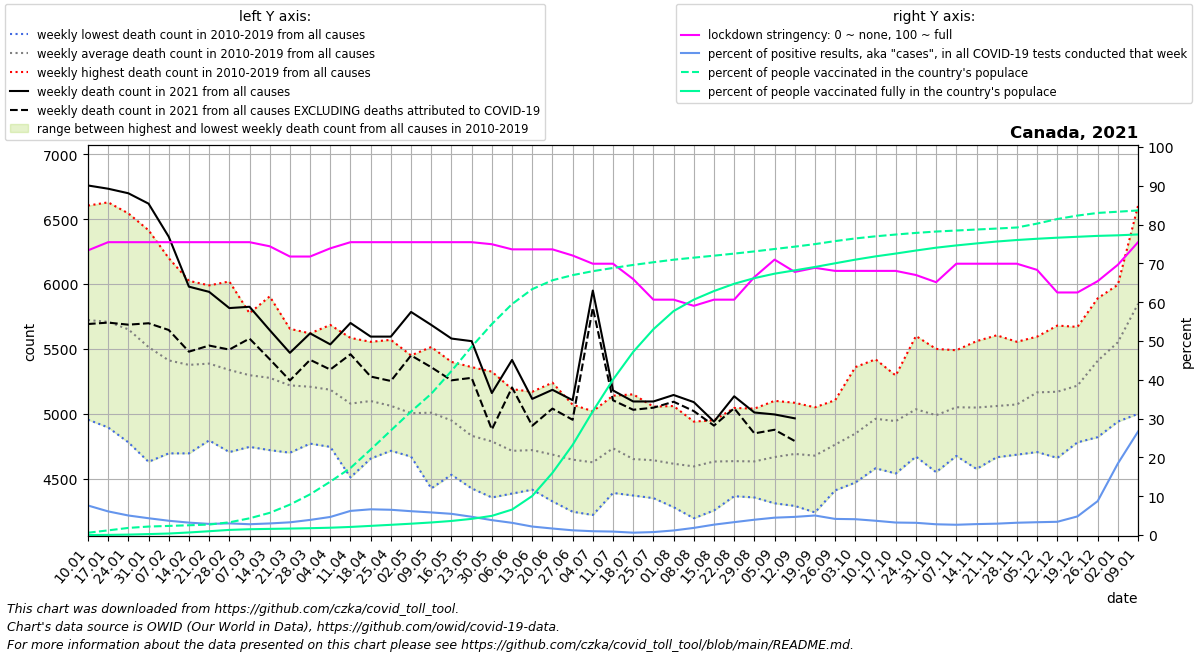

Data behind this chart, as committed beside it:
date, location, time_unit, time, deaths_2010_all_ages, deaths_2011_all_ages, deaths_2012_all_ages, deaths_2013_all_ages, deaths_2014_all_ages, deaths_2015_all_ages, deaths_2016_all_ages, deaths_2017_all_ages, deaths_2018_all_ages, deaths_2019_all_ages, deaths_2020_all_ages, deaths_2021_all_ages, new_deaths, new_cases_smoothed, new_tests_smoothed, stringency_index, people_vaccinated, people_fully_vaccinated, population, positive_test_percent
2021-01-10, Canada, weekly, 1, 4955, 5460, 5000, 6045, 5430, 6255, 5250, 6170, 6605, 6055, 6220, 6760, 1068, 8159, 107218, 73.34, 225290, 1780, 38067913, 7.609
2021-01-17, Canada, weekly, 2, 4895, 5145, 4995, 5925, 5675, 6190, 5470, 6225, 6630, 5940, 6215, 6735, 1032, 7411, 121687, 75.46, 456296, 14427, 38067913, 6.09
2021-01-24, Canada, weekly, 3, 4780, 5210, 5180, 5830, 5320, 6045, 5330, 6285, 6545, 5985, 6130, 6700, 1013, 6025, 119647, 75.46, 697264, 41574, 38067913, 5.035
2021-01-31, Canada, weekly, 4, 4630, 5135, 5105, 5520, 5245, 5685, 5415, 6060, 6415, 5935, 6165, 6620, 922.0, 4887, 112911, 75.46, 831542, 91795, 38067913, 4.328
2021-02-07, Canada, weekly, 5, 4695, 5035, 4865, 5475, 5165, 5745, 5230, 5855, 6200, 5850, 5850, 6365, 719.0, 3926, 106708, 75.46, 893030, 147047, 38067913, 3.679
2021-02-14, Canada, weekly, 6, 4695, 5050, 4960, 5180, 5155, 5655, 5240, 6025, 6015, 5795, 5900, 5980, 501.0, 3301, 103256, 75.46, 957575, 250384, 38067913, 3.197
2021-02-21, Canada, weekly, 7, 4795, 5080, 4825, 5305, 5190, 5535, 5430, 5870, 5990, 5850, 5730, 5940, 414.0, 2885, 100579, 75.46, 1028116, 372627, 38067913, 2.868
2021-02-28, Canada, weekly, 8, 4705, 5055, 4875, 5050, 5150, 5535, 5495, 5710, 6020, 5785, 5675, 5815, 320.0, 3008, 100212, 75.46, 1245792, 503250, 38067913, 3.002
2021-03-07, Canada, weekly, 9, 4745, 4950, 4925, 5060, 5105, 5555, 5585, 5550, 5775, 5725, 5775, 5825, 245.0, 2916, 104739, 75.46, 1639218, 568680, 38067913, 2.784
2021-03-14, Canada, weekly, 10, 4720, 5130, 4865, 4930, 5025, 5415, 5445, 5600, 5905, 5735, 5760, 5645, 224.0, 3101, 103933, 74.4, 2175509, 602660, 38067913, 2.984
2021-03-21, Canada, weekly, 11, 4700, 5005, 4840, 4905, 5115, 5330, 5360, 5630, 5655, 5650, 5690, 5470, 213.0, 3311, 101130, 71.76, 2981917, 633933, 38067913, 3.274
2021-03-28, Canada, weekly, 12, 4775, 4770, 4925, 5035, 5065, 5255, 5480, 5560, 5600, 5620, 5880, 5620, 204.0, 4061, 104228, 71.76, 3991044, 669927, 38067913, 3.897
2021-04-04, Canada, weekly, 13, 4770, 4995, 4745, 4885, 5140, 5260, 5325, 5485, 5685, 5565, 5935, 5535, 194.0, 5273, 113223, 73.87, 5233181, 717477, 38067913, 4.657
2021-04-11, Canada, weekly, 14, 4510, 4815, 4750, 4915, 4940, 5055, 5280, 5400, 5585, 5535, 6315, 5700, 241.0, 7265, 116862, 75.46, 6577127, 793279, 38067913, 6.217
2021-04-18, Canada, weekly, 15, 4710, 4655, 4825, 4930, 5060, 5265, 5185, 5260, 5540, 5555, 6580, 5595, 308.0, 8646, 130459, 75.46, 8387611, 897683, 38067913, 6.627
2021-04-25, Canada, weekly, 16, 4735, 4715, 4775, 4915, 5035, 5120, 5155, 5230, 5365, 5570, 6625, 5595, 342.0, 8457, 129935, 75.46, 10257083, 1001971, 38067913, 6.509
2021-05-02, Canada, weekly, 17, 4670, 4715, 4725, 4760, 4930, 5050, 5080, 5240, 5450, 5425, 6935, 5785, 335.0, 7935, 129278, 75.46, 12111117, 1111264, 38067913, 6.138
2021-05-09, Canada, weekly, 18, 4425, 4680, 4755, 4775, 4995, 5070, 5200, 5285, 5385, 5515, 6895, 5685, 326.0, 7759, 133220, 75.46, 13856942, 1231954, 38067913, 5.824
2021-05-16, Canada, weekly, 19, 4530, 4650, 4590, 4960, 4930, 4955, 4990, 5210, 5270, 5400, 6450, 5580, 322.0, 6639, 121536, 75.46, 16088501, 1380251, 38067913, 5.462
2021-05-23, Canada, weekly, 20, 4425, 4625, 4655, 4505, 4855, 4830, 4900, 4970, 5180, 5360, 6130, 5560, 283.0, 5017, 106640, 75.46, 18470848, 1585465, 38067913, 4.705
2021-05-30, Canada, weekly, 21, 4480, 4355, 4635, 4495, 4725, 4865, 4870, 4980, 5140, 5325, 5930, 5160, 281.0, 3272, 85237, 74.93, 20690382, 1880615, 38067913, 3.839
2021-06-06, Canada, weekly, 22, 4385, 4500, 4430, 4575, 4655, 4625, 4845, 4880, 5060, 5190, 5870, 5415, 212.0, 2413, 76804, 73.61, 22655728, 2496039, 38067913, 3.142
2021-06-13, Canada, weekly, 23, 4415, 4505, 4420, 4570, 4645, 4685, 4680, 5045, 5065, 5170, 5555, 5115, 207.0, 1533, 70204, 73.61, 24121159, 3828264, 38067913, 2.184
2021-06-20, Canada, weekly, 24, 4325, 4525, 4420, 4415, 4670, 4625, 4680, 4900, 5055, 5240, 5215, 5185, 145.0, 1120, 66779, 73.61, 24989533, 6097400, 38067913, 1.677
2021-06-27, Canada, weekly, 25, 4245, 4315, 4420, 4510, 4620, 4660, 4830, 4790, 5070, 5005, 5300, 5105, 151.0, 765.2, 62998, 72.02, 25493624, 8836929, 38067913, 1.215
2021-07-04, Canada, weekly, 26, 4220, 4245, 4360, 4365, 4670, 4610, 4805, 4950, 5015, 5020, 5280, 5950, 133.0, 579.4, 59232, 69.91, 25881850, 12139959, 38067913, 0.9781
2021-07-11, Canada, weekly, 27, 4685, 4390, 4480, 4610, 4650, 4625, 4730, 4905, 5125, 5140, 5155, 5180, 76.0, 489.3, 55012, 69.91, 26196134, 15246766, 38067913, 0.8894
2021-07-18, Canada, weekly, 28, 4390, 4370, 4450, 4490, 4530, 4575, 4660, 4830, 5065, 5150, 5390, 5095, 64.0, 399.1, 65658, 65.94, 26493345, 17966317, 38067913, 0.6078
2021-07-25, Canada, weekly, 29, 4350, 4455, 4405, 4740, 4505, 4550, 4720, 4860, 4780, 5055, 5270, 5095, 48.0, 413.6, 54339, 60.65, 26757034, 20185257, 38067913, 0.7611
2021-08-01, Canada, weekly, 30, 4310, 4305, 4280, 4350, 4510, 4730, 4755, 4915, 4935, 5060, 5275, 5145, 52.0, 621.9, 52930, 60.65, 27007054, 21968834, 38067913, 1.175
2021-08-08, Canada, weekly, 31, 4195, 4340, 4490, 4455, 4515, 4520, 4700, 4860, 4940, 4930, 5235, 5090, 69.0, 922.6, 50231, 59.06, 27207118, 23087925, 38067913, 1.837
2021-08-15, Canada, weekly, 32, 4300, 4255, 4525, 4390, 4605, 4515, 4895, 4950, 4935, 4950, 5240, 4940, 31.0, 1626, 60764, 60.65, 27401959, 23933253, 38067913, 2.675
2021-08-22, Canada, weekly, 33, 4425, 4365, 4390, 4415, 4480, 4635, 4885, 4750, 4960, 5045, 5415, 5135, 92.0, 2218, 66819, 60.65, 27605034, 24645916, 38067913, 3.319
2021-08-29, Canada, weekly, 34, 4355, 4400, 4415, 4395, 4625, 4600, 4735, 4900, 4865, 5040, 5410, 5010, 161.0, 2818, 71446, 66.47, 27820513, 25200674, 38067913, 3.944
2021-09-05, Canada, weekly, 35, 4310, 4315, 4440, 4470, 4665, 4665, 4820, 4945, 4935, 5100, 5250, 4995, 118.0, 3462, 77436, 70.97, 28057077, 25635846, 38067913, 4.471
2021-09-12, Canada, weekly, 36, 4420, 4290, 4415, 4505, 4735, 4600, 4760, 5040, 5085, 5055, 5445, 4965, 175.0, 3656, 78209, 67.79, 28286954, 25962368, 38067913, 4.675
2021-09-19, Canada, weekly, 37, 4440, 4240, 4455, 4380, 4575, 4735, 4905, 5050, 5030, 4965, 5320, , 198.0, 4496, 89404, 68.85, 28536331, 26293767, 38067913, 5.029
2021-09-26, Canada, weekly, 38, 4620, 4510, 4410, 4470, 4865, 4785, 4845, 5000, 5105, 5015, 5470, , 250.0, 4254, 102438, 68.06, 28833563, 26656157, 38067913, 4.153
2021-10-03, Canada, weekly, 39, 4470, 4475, 4615, 4595, 4880, 4880, 4970, 5065, 5165, 5360, 5740, , 307.0, 4361, 106944, 68.06, 29092478, 27013578, 38067913, 4.078
2021-10-10, Canada, weekly, 40, 4780, 4580, 4585, 4835, 4865, 5025, 5130, 5145, 5250, 5420, 5695, , 252.0, 3873, 105351, 68.06, 29300855, 27333309, 38067913, 3.676
2021-10-17, Canada, weekly, 41, 4755, 4540, 4630, 4680, 4800, 5080, 5195, 5175, 5295, 5285, 5770, , 291.0, 3108, 96538, 68.06, 29476158, 27610358, 38067913, 3.219
2021-10-24, Canada, weekly, 42, 4715, 4670, 4820, 4670, 5080, 5045, 5200, 5180, 5370, 5600, 5735, , 256.0, 2906, 92256, 67.0, 29635118, 27907214, 38067913, 3.15
2021-10-31, Canada, weekly, 43, 4695, 4550, 4710, 4665, 4930, 5025, 5235, 5175, 5405, 5500, 5750, , 221.0, 2366, 85445, 65.14, 29769167, 28185886, 38067913, 2.769
2021-11-07, Canada, weekly, 44, 4750, 4675, 4705, 4835, 4855, 4955, 5315, 5440, 5485, 5490, 5895, , 181.0, 2229, 84228, 69.91, 29869673, 28407063, 38067913, 2.646
2021-11-14, Canada, weekly, 45, 4610, 4575, 4810, 4875, 5055, 5040, 5115, 5420, 5420, 5560, 6265, , 182.0, 2473, 87768, 69.91, 29966653, 28603476, 38067913, 2.817
2021-11-21, Canada, weekly, 46, 4675, 4665, 4770, 4875, 5045, 5050, 5075, 5415, 5425, 5605, 6140, , 166.0, 2477, 84570, 69.91, 30062239, 28790004, 38067913, 2.929
2021-11-28, Canada, weekly, 47, 4715, 4705, 4685, 4795, 5155, 4970, 5295, 5445, 5400, 5555, 6130, , 135.0, 2725, 86040, 69.91, 30166167, 28939067, 38067913, 3.168
2021-12-05, Canada, weekly, 48, 4865, 4705, 4860, 4900, 5310, 5175, 5325, 5455, 5460, 5595, 6300, , 135.0, 2924, 88564, 68.32, 30548114, 29060831, 38067913, 3.301
2021-12-12, Canada, weekly, 49, 4705, 4660, 4975, 4975, 5280, 5270, 5165, 5435, 5555, 5680, 6495, , 143.0, 3450, 101165, 62.5, 30996497, 29165402, 38067913, 3.41
2021-12-19, Canada, weekly, 50, 4835, 4780, 4980, 4965, 5285, 5035, 5505, 5655, 5460, 5670, 6565, , 133.0, 5423, 112986, 62.5, 31336121, 29254760, 38067913, 4.799
2021-12-26, Canada, weekly, 51, 5140, 4820, 5450, 5225, 5560, 5035, 5765, 5890, 5605, 5595, 6440, , 109.0, 12503, 143048, 65.41, 31594769, 29343972, 38067913, 8.741
2022-01-02, Canada, weekly, 52, 5190, 4940, 5625, 5365, 5865, 5225, 5825, 5995, 5640, 5845, 6650, , 195.0, 26266, 142463, 69.65, 31712384, 29399218, 38067913, 18.44
2022-01-09, Canada, weekly, 1, 5460, 5000, 6045, 5430, 6255, 5238, 6170, 6605, 6055, 6220, 6770, , 411.0, 40688, 152587, 75.46, 31839252, 29483307, 38067913, 26.67
